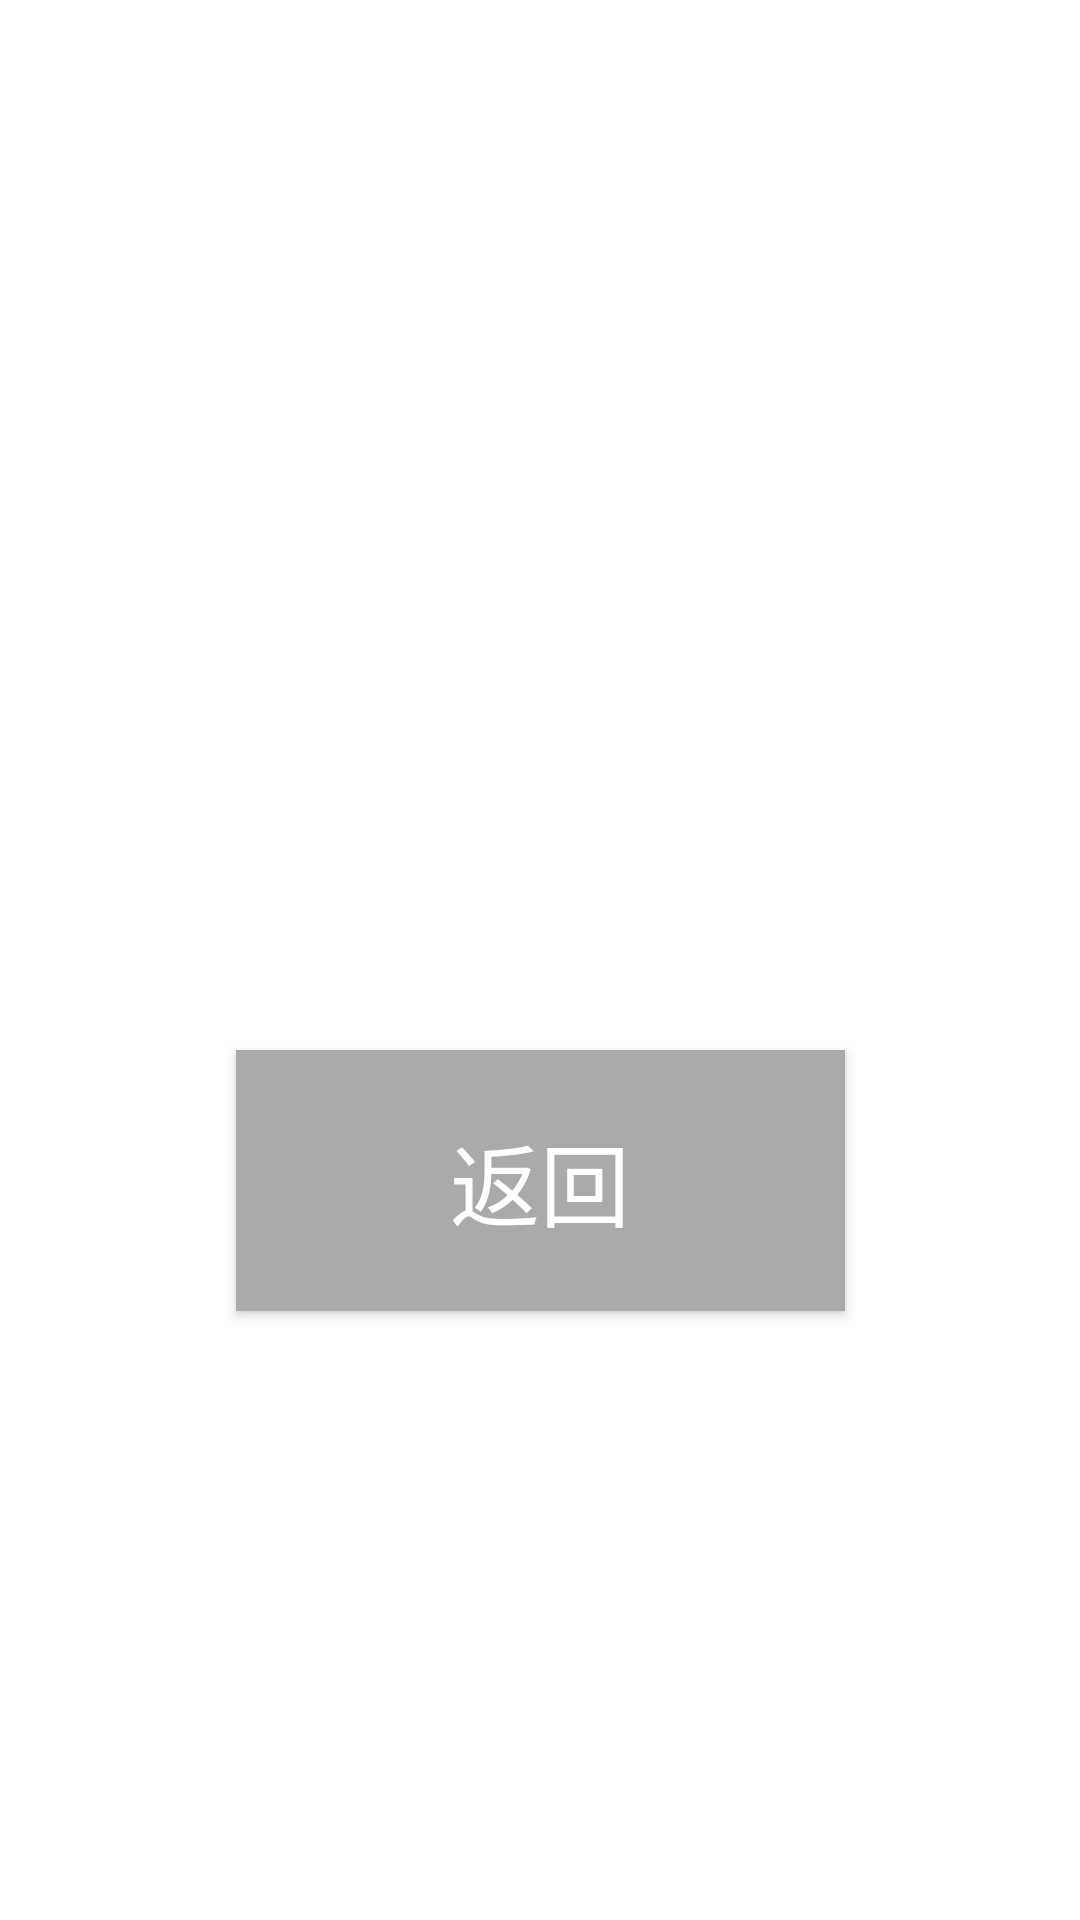

Write the Android layout XML for this screen, with the resource values it uses.
<!-- AndroidManifest.xml: application theme Theme.09_Guess_the_number_game -->
<!-- res/layout/activity_test_h92.xml -->
<?xml version="1.0" encoding="utf-8"?>
<androidx.constraintlayout.widget.ConstraintLayout xmlns:android="http://schemas.android.com/apk/res/android"
    xmlns:app="http://schemas.android.com/apk/res-auto"
    xmlns:tools="http://schemas.android.com/tools"
    android:layout_width="match_parent"
    android:layout_height="match_parent"
    tools:context=".testH9_2">

    <Button
        android:id="@+id/button"
        android:layout_width="203dp"
        android:layout_height="87dp"
        android:background="#AAAAAA"
        android:gravity="center"
        android:onClick="back"
        android:text="返回"
        android:textColor="#FFFFFF"
        android:textSize="30dp"
        app:layout_constraintBottom_toBottomOf="parent"
        app:layout_constraintEnd_toEndOf="parent"
        app:layout_constraintStart_toStartOf="parent"
        app:layout_constraintTop_toTopOf="parent"
        app:layout_constraintVertical_bias="0.633" />

    <TextView
        android:id="@+id/res"
        android:layout_width="wrap_content"
        android:layout_height="wrap_content"
        android:layout_marginBottom="17dp"
        android:textSize="40dp"
        app:layout_constraintBottom_toBottomOf="parent"
        app:layout_constraintEnd_toEndOf="parent"
        app:layout_constraintHorizontal_bias="0.498"
        app:layout_constraintStart_toStartOf="parent"
        app:layout_constraintTop_toTopOf="parent"
        app:layout_constraintVertical_bias="0.44"
        app:layout_constraintVertical_chainStyle="packed" />

</androidx.constraintlayout.widget.ConstraintLayout>
<!-- resources referenced by this layout -->
<resources>
  <style name="Theme.09_Guess_the_number_game" parent="Theme.MaterialComponents.DayNight.DarkActionBar">
          
          <item name="colorPrimary">@color/purple_500</item>
          <item name="colorPrimaryVariant">@color/purple_700</item>
          <item name="colorOnPrimary">@color/white</item>
          
          <item name="colorSecondary">@color/teal_200</item>
          <item name="colorSecondaryVariant">@color/teal_700</item>
          <item name="colorOnSecondary">@color/black</item>
          
          <item name="android:statusBarColor" tools:targetApi="l">?attr/colorPrimaryVariant</item>
          
      </style>
  <!-- not gathered from this repository: default colours our renderer supplied (Android Studio template values) -->
  <color name="purple_500">#FF6200EE</color>
  <color name="purple_700">#FF3700B3</color>
  <color name="teal_200">#FF03DAC5</color>
  <color name="teal_700">#FF018786</color>
  <color name="black">#FF000000</color>
  <color name="white">#FFFFFFFF</color>
</resources>
